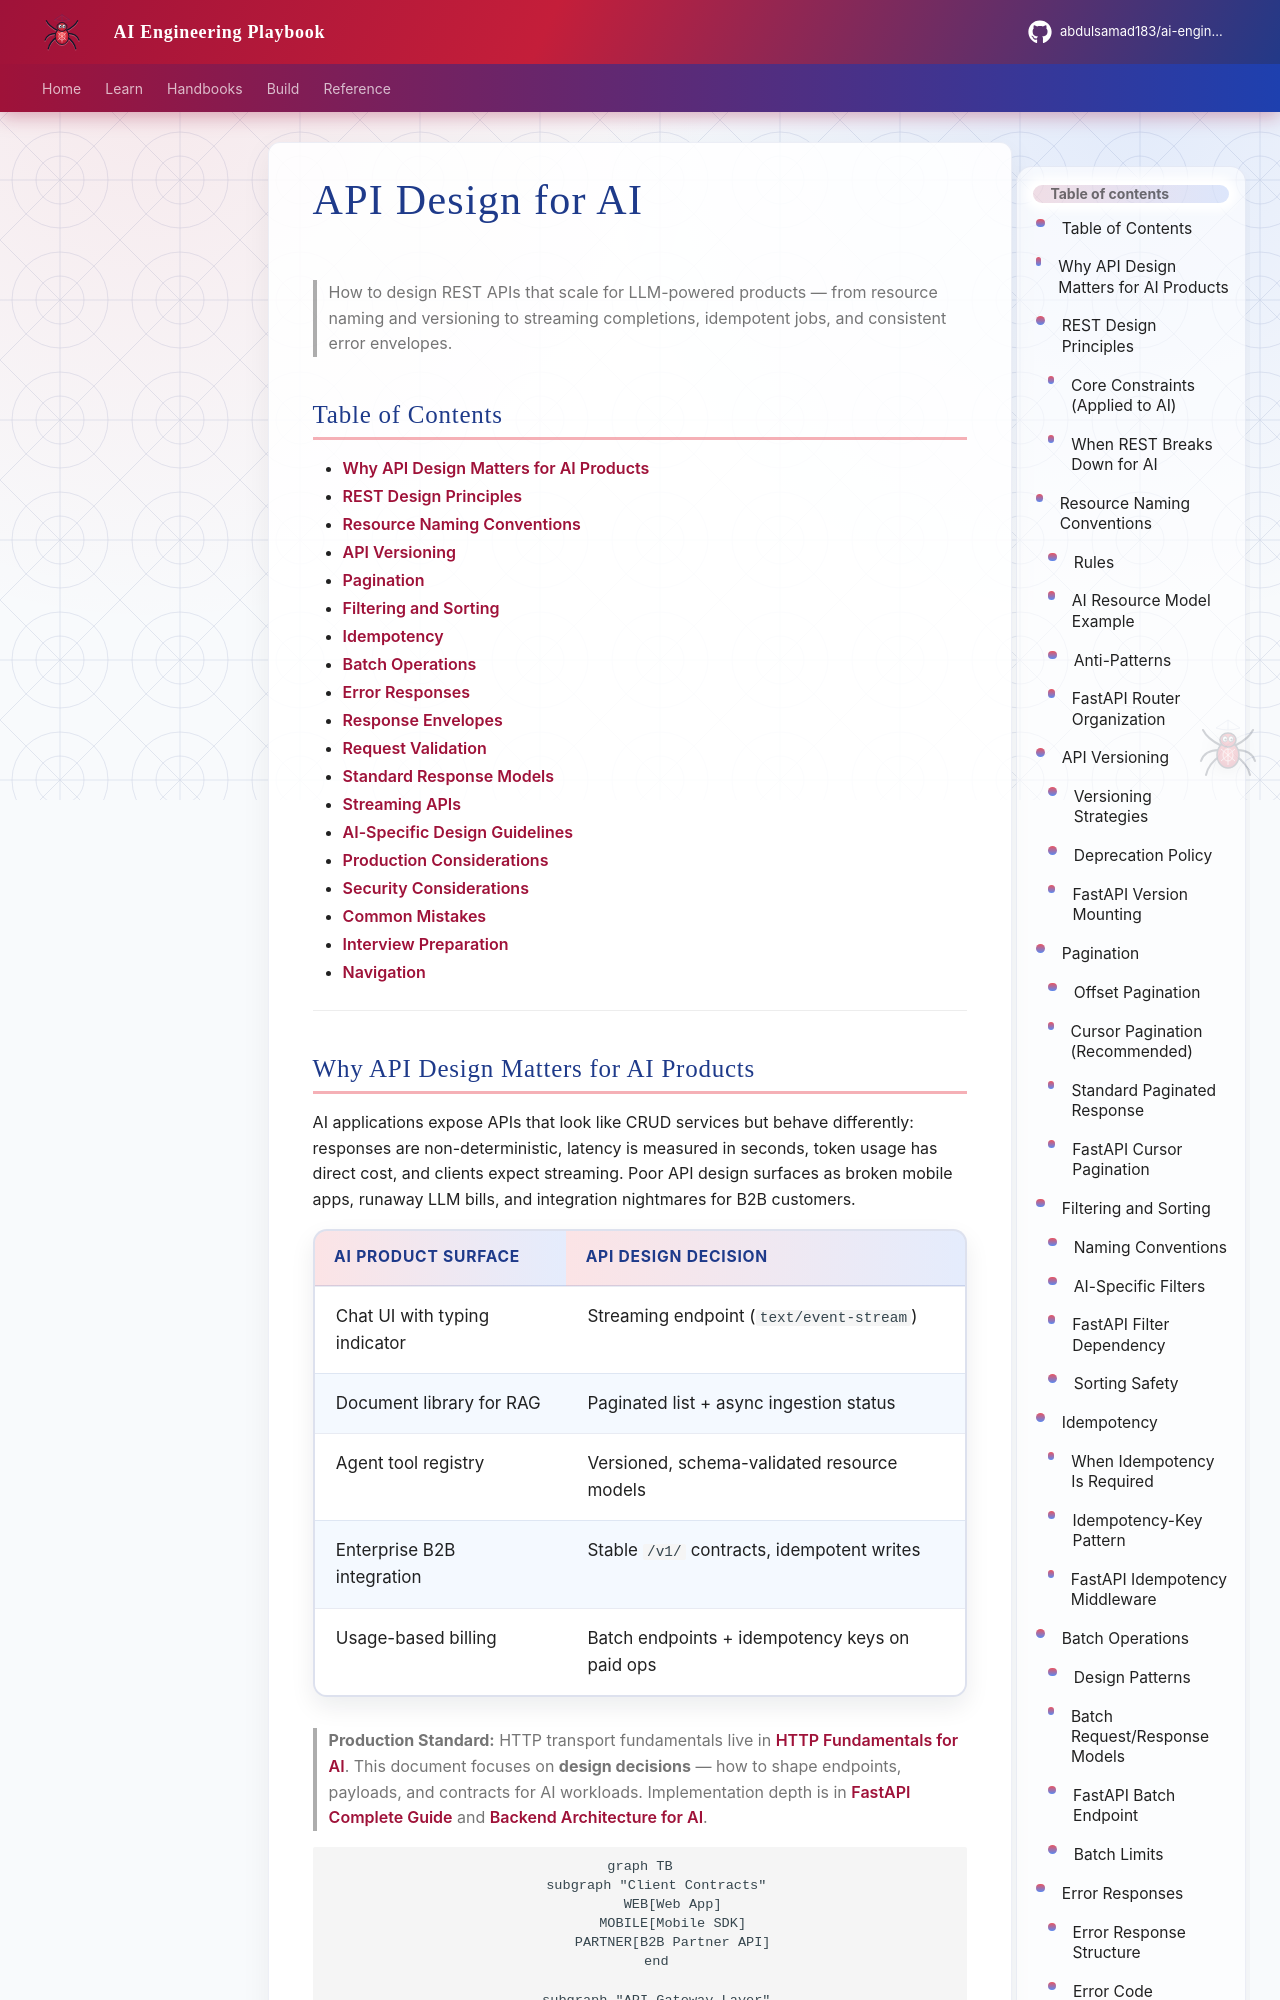

repository: abdulsamad183/ai-engineering-playbook · page: domains/apis/api-design-for-ai/index.html · generator: mkdocs

---
title: "API Design for AI"
description: "Production API design for AI applications — REST resource naming, versioning, pagination, filtering, idempotency, batch operations, error envelopes, validation, streaming, and FastAPI patterns."
domain: apis
tags: [api, rest, design, fastapi, streaming, production, interview]
status: published
created: 2026-07-13
updated: 2026-07-13
version: "1.0"
related:
  - http-fundamentals-for-ai.md
  - ../fastapi/fastapi-complete-guide.md
  - ../backend-engineering/backend-architecture-for-ai.md
  - ../backend-engineering/backend-fundamentals-for-ai.md
  - ../fastapi/fastapi-foundation.md
  - ../security/authentication-authorization-for-ai.md
keywords: [REST, API design, versioning, pagination, filtering, sorting, idempotency, batch, error envelope, validation, streaming, SSE, FastAPI, AI API]
author: hp
---

# API Design for AI

> How to design REST APIs that scale for LLM-powered products — from resource naming and versioning to streaming completions, idempotent jobs, and consistent error envelopes.

## Table of Contents

- [Why API Design Matters for AI Products](#why-api-design-matters-for-ai-products)
- [REST Design Principles](#rest-design-principles)
- [Resource Naming Conventions](#resource-naming-conventions)
- [API Versioning](#api-versioning)
- [Pagination](#pagination)
- [Filtering and Sorting](#filtering-and-sorting)
- [Idempotency](#idempotency)
- [Batch Operations](#batch-operations)
- [Error Responses](#error-responses)
- [Response Envelopes](#response-envelopes)
- [Request Validation](#request-validation)
- [Standard Response Models](#standard-response-models)
- [Streaming APIs](#streaming-apis)
- [AI-Specific Design Guidelines](#ai-specific-design-guidelines)
- [Production Considerations](#production-considerations)
- [Security Considerations](#security-considerations)
- [Common Mistakes](#common-mistakes)
- [Interview Preparation](#interview-preparation)
- [Navigation](#navigation)

---
